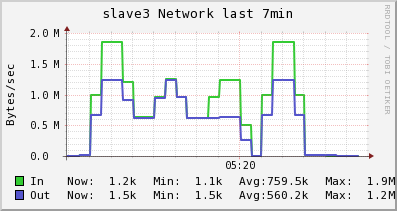

The file beside this chart, header and first rows:
Timestamp, In, Out
2014-05-30T05:16:00-04:00, 1114, 1492
2014-05-30T05:16:15-04:00, 5076, 5491
2014-05-30T05:16:30-04:00, 8543, 8990
2014-05-30T05:16:45-04:00, 993907, 666229
2014-05-30T05:17:00-04:00, 1856100, 1241313
2014-05-30T05:17:15-04:00, 1856100, 1241313
2014-05-30T05:17:30-04:00, 1203575, 908717
2014-05-30T05:17:45-04:00, 632616, 617696
2014-05-30T05:18:00-04:00, 632616, 617696
2014-05-30T05:18:15-04:00, 960580, 950986
2014-05-30T05:18:30-04:00, 1247549, 1242614
2014-05-30T05:18:45-04:00, 957251, 951720
2014-05-30T05:19:00-04:00, 625483, 619269
2014-05-30T05:19:15-04:00, 625483, 619269
2014-05-30T05:19:30-04:00, 954391, 623978
2014-05-30T05:19:45-04:00, 1242185, 628098
2014-05-30T05:20:00-04:00, 1242185, 628098
2014-05-30T05:20:15-04:00, 498770, 252824
2014-05-30T05:20:30-04:00, 3160, 2641
2014-05-30T05:20:45-04:00, 989454, 660139
2014-05-30T05:21:00-04:00, 1852461, 1235450
2014-05-30T05:21:15-04:00, 1852461, 1235450
2014-05-30T05:21:30-04:00, 992957, 668640
2014-05-30T05:21:45-04:00, 10666, 20857
2014-05-30T05:22:00-04:00, 10666, 20857
2014-05-30T05:22:15-04:00, 6899, 13133
2014-05-30T05:22:30-04:00, 1248, 1549
2014-05-30T05:22:45-04:00, 1248, 1549
